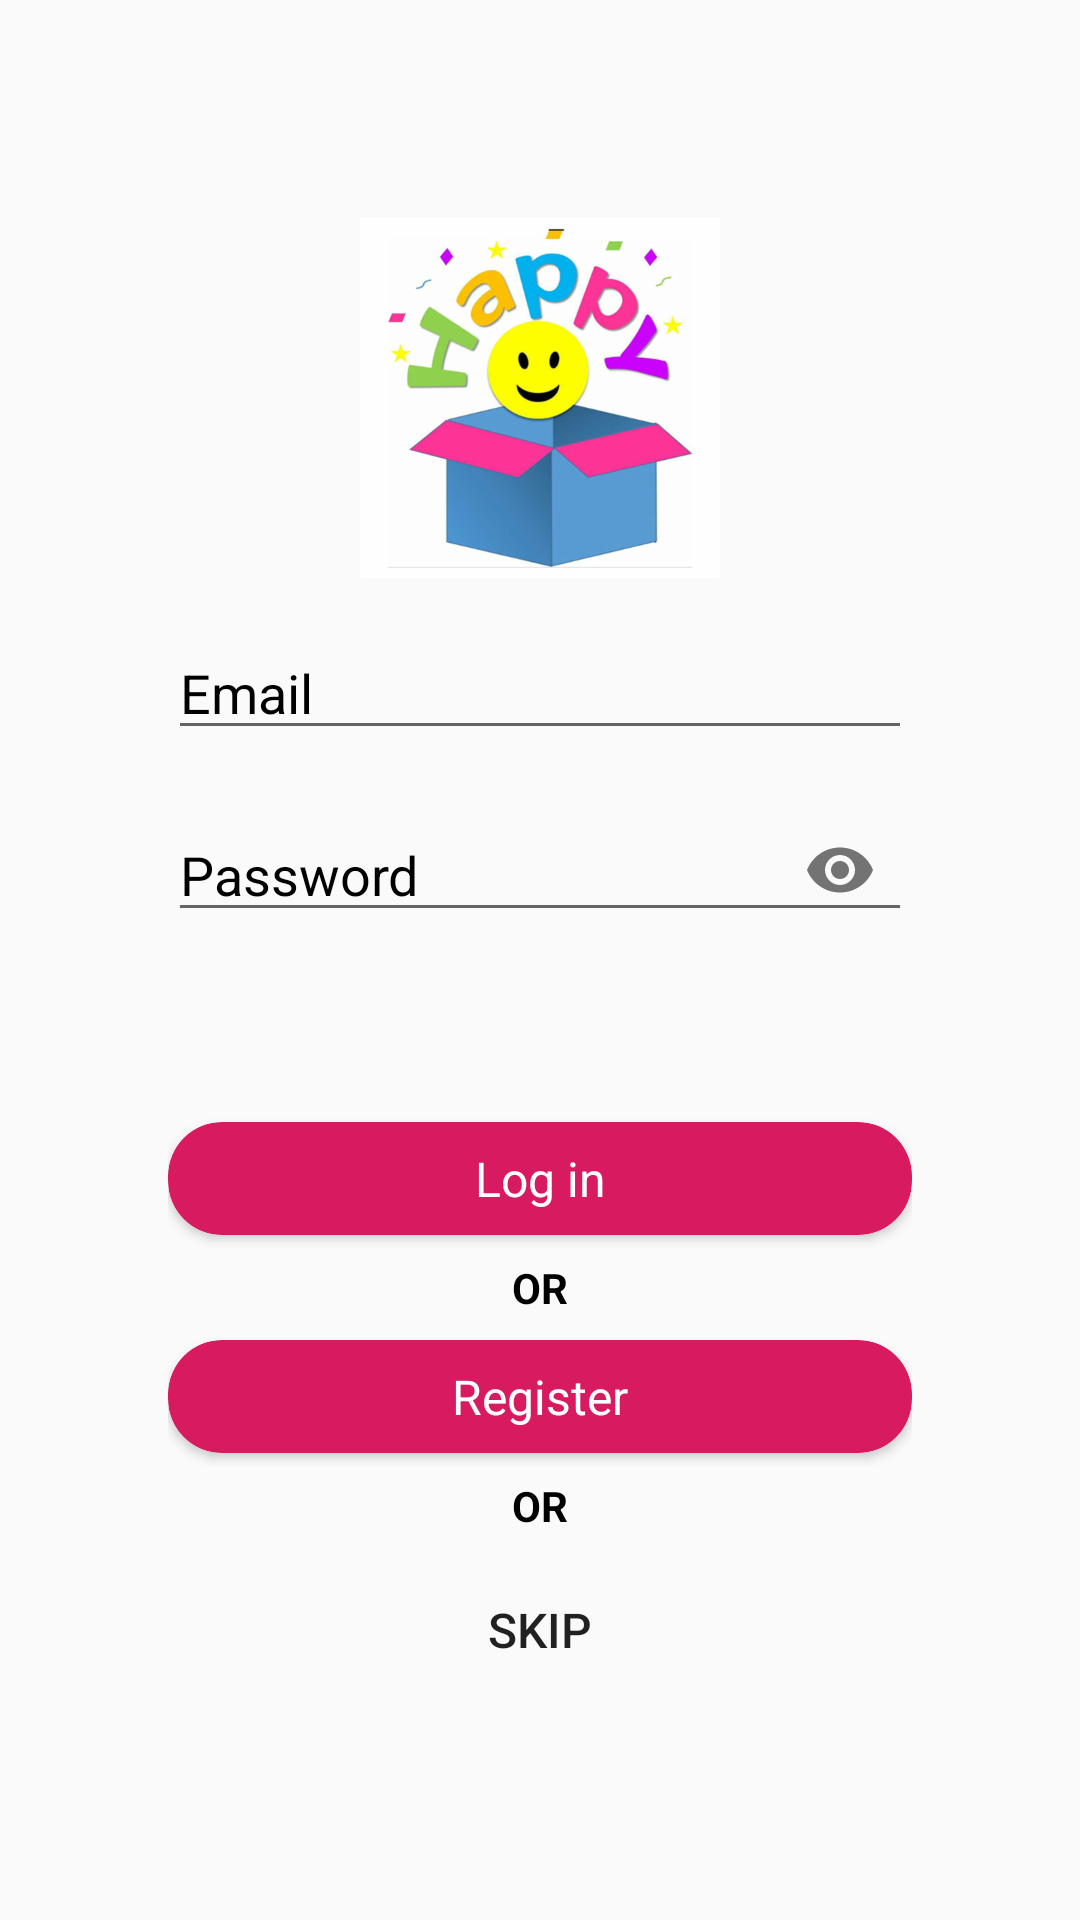

Android layout source for this screen:
<!-- AndroidManifest.xml: application theme AppTheme -->
<!-- res/layout/activity_log_in.xml -->
<?xml version="1.0" encoding="utf-8"?>
<RelativeLayout xmlns:android="http://schemas.android.com/apk/res/android"
    xmlns:app="http://schemas.android.com/apk/res-auto"
    android:id="@+id/activity_sign_in"
    android:layout_width="match_parent"
    android:layout_height="match_parent">

    <androidx.core.widget.NestedScrollView
        android:layout_width="match_parent"
        android:layout_height="match_parent"
        android:fillViewport="true">

        <LinearLayout
            android:layout_width="match_parent"
            android:layout_height="wrap_content"
            android:layout_gravity="center"
            android:gravity="center"
            android:orientation="vertical">

            <ImageView
                android:layout_width="match_parent"
                android:layout_height="wrap_content"
                android:layout_marginBottom="16dp"
                android:src="@drawable/happy" />

            <LinearLayout
                android:layout_width="match_parent"
                android:layout_height="wrap_content"
                android:gravity="center"
                android:orientation="vertical"
                android:paddingStart="56dp"
                android:paddingEnd="56dp">

                <com.google.android.material.textfield.TextInputLayout
                    android:id="@+id/emailLayout"
                    android:layout_width="match_parent"
                    android:layout_height="wrap_content"
                    android:layout_marginBottom="16dp"
                    app:hintEnabled="false">


                    <com.google.android.material.textfield.TextInputEditText
                        android:id="@+id/email"
                        style="@style/editTextStyle"
                        android:layout_width="match_parent"
                        android:layout_height="wrap_content"
                        android:layout_gravity="center"
                        android:drawablePadding="8dp"
                        android:hint="@string/email_here"
                        android:inputType="textEmailAddress" />
                </com.google.android.material.textfield.TextInputLayout>


                <com.google.android.material.textfield.TextInputLayout
                    android:id="@+id/passwordLayout"
                    android:layout_width="match_parent"
                    android:layout_height="wrap_content"
                    android:layout_marginBottom="60dp"
                    app:hintEnabled="false"
                    app:passwordToggleEnabled="true">


                    <com.google.android.material.textfield.TextInputEditText
                        android:id="@+id/password"
                        style="@style/editTextStyle"
                        android:layout_width="match_parent"
                        android:layout_height="wrap_content"
                        android:layout_gravity="center"
                        android:drawablePadding="8dp"
                        android:hint="@string/pass"
                        android:imeOptions="actionDone"
                        android:inputType="textPassword" />
                </com.google.android.material.textfield.TextInputLayout>

                <androidx.cardview.widget.CardView
                    android:id="@+id/login"
                    style="@style/buttonCardStyle"
                    android:layout_width="match_parent"
                    android:layout_height="wrap_content"
                    android:layout_marginBottom="8dp">

                    <TextView
                        style="@style/buttonText"
                        android:layout_width="match_parent"
                        android:layout_height="wrap_content"
                        android:gravity="center"
                        android:text="@string/login" />
                </androidx.cardview.widget.CardView>

                <TextView
                    android:layout_width="wrap_content"
                    android:layout_height="wrap_content"
                    android:layout_marginBottom="8dp"
                    android:gravity="center_horizontal"
                    android:text="@string/or"
                    android:textColor="@android:color/black"
                    android:textSize="14sp"
                    android:textStyle="bold" />

                <androidx.cardview.widget.CardView
                    android:id="@+id/register"
                    style="@style/buttonCardStyle"
                    android:layout_width="match_parent"
                    android:layout_height="wrap_content"
                    android:layout_marginBottom="8dp">

                    <TextView
                        style="@style/buttonText"
                        android:layout_width="match_parent"
                        android:layout_height="wrap_content"
                        android:gravity="center"
                        android:text="@string/register" />
                </androidx.cardview.widget.CardView>

                <TextView
                    android:layout_width="wrap_content"
                    android:layout_height="wrap_content"
                    android:layout_marginBottom="8dp"
                    android:gravity="center_horizontal"
                    android:text="@string/or"
                    android:textColor="@android:color/black"
                    android:textSize="14sp"
                    android:textStyle="bold" />

                <Button
                    android:id="@+id/skip"
                    style="@style/Widget.AppCompat.Button.Borderless"
                    android:layout_width="wrap_content"
                    android:layout_height="wrap_content"
                    android:text="@string/skip"
                    android:textSize="@dimen/text_normal" />
            </LinearLayout>


            
        </LinearLayout>
    </androidx.core.widget.NestedScrollView>

    <include layout="@layout/progress_layout" />
</RelativeLayout>
<!-- res/layout/progress_layout.xml (included above) -->
<?xml version="1.0" encoding="utf-8"?>
<RelativeLayout xmlns:android="http://schemas.android.com/apk/res/android"
    xmlns:app="http://schemas.android.com/apk/res-auto"
    android:id="@+id/progress"
    android:layout_width="match_parent"
    android:layout_height="match_parent"
    android:background="@color/colorPrimaryTrans"
    android:visibility="gone">


    <com.wang.avi.AVLoadingIndicatorView
        android:id="@+id/avi"
        style="@style/AVLoadingIndicatorView"
        android:layout_width="wrap_content"
        android:layout_height="wrap_content"
        android:visibility="visible"
        app:indicatorColor="@color/colorPrimary"
        android:layout_gravity="center"
        app:indicatorName="BallPulseIndicator"
        android:layout_centerInParent="true"

        />

</RelativeLayout>
<!-- resources referenced by this layout -->
<resources>
  <color name="colorPrimary">#D81B60</color>
  <color name="colorPrimaryTrans">#43A0A0A0</color>
  <dimen name="text_normal">16sp</dimen>
  <!-- drawable happy: png bitmap (drawable-hdpi, 29758 bytes) -->
  <string name="email_here">Email</string>
  <string name="facebook">Facebook</string>
  <string name="google">Google+</string>
  <string name="login">Log in</string>
  <string name="login_using_a_social_media_account">Login using a social media account</string>
  <string name="or">OR</string>
  <string name="pass">Password</string>
  <string name="register">Register</string>
  <string name="skip">Skip</string>
  <style name="buttonCardStyle" parent="CardView">
          <item name="cardCornerRadius">@dimen/button_corner</item>
          <item name="cardPreventCornerOverlap">true</item>
          <item name="cardBackgroundColor">@color/colorPrimary</item>
          <item name="android:clickable">true</item>
          <item name="android:focusable">true</item>
          <item name="android:foreground">?selectableItemBackground</item>
      </style>
  <style name="buttonText">
          <item name="android:textColor">@android:color/white</item>
          <item name="android:textSize">@dimen/text_normal</item>
          <item name="android:padding">8dp</item>
      </style>
  <style name="editTextStyle">
          <item name="android:textColorHint">@android:color/black</item>
          <item name="android:textColor">@android:color/black</item>
      </style>
  <style name="AppTheme" parent="Theme.AppCompat.Light.NoActionBar">
          
          <item name="colorPrimary">@color/colorPrimary</item>
          <item name="colorPrimaryDark">@color/colorPrimaryDark</item>
          <item name="colorAccent">@color/colorAccent</item>
      </style>
  <dimen name="button_corner">18dp</dimen>
  <color name="colorPrimaryDark">#AA013C</color>
  <color name="colorAccent">#888888</color>
</resources>
